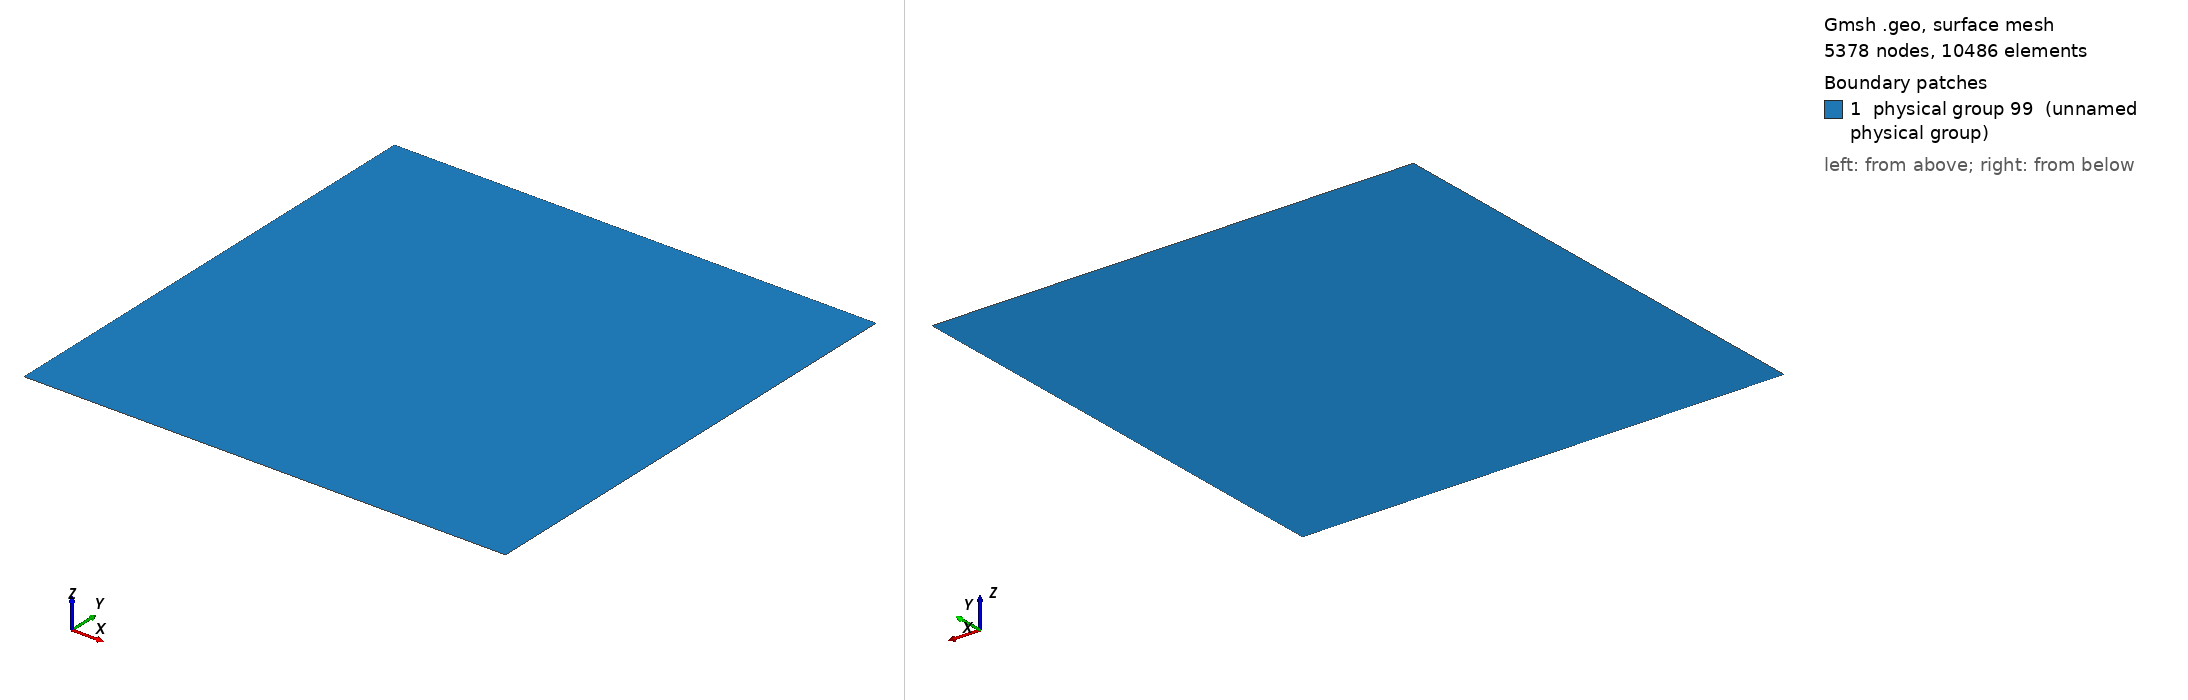

Gmsh geometry script, surface-meshed: 5378 nodes, 10486 surface elements. Boundary patches (legend numbers): 1 physical group 99 (unnamed physical group). Left view from above one corner, right view from below the opposite corner. Legend entries are the model's physical surfaces. The drawing asked Gmsh for element sizes between 1% and 20% of the model's largest extent; the script's own settings can give other sizes.

=== unitsquare.geo (drawn) ===
// This code was created by pygmsh v4.3.6.
p20 = newp;
Point(p20) = {-1.0, -1.0, 0.0, 0.03};
p21 = newp;
Point(p21) = {1.0, -1.0, 0.0, 0.03};
p22 = newp;
Point(p22) = {1.0, 1.0, 0.0, 0.03};
p23 = newp;
Point(p23) = {-1.0, 1.0, 0.0, 0.03};
l20 = newl;
Line(l20) = {p20, p21};
l21 = newl;
Line(l21) = {p21, p22};
l22 = newl;
Line(l22) = {p22, p23};
l23 = newl;
Line(l23) = {p23, p20};
ll5 = newll;
Line Loop(ll5) = {l20, l21, l22, l23};
s5 = news;
Plane Surface(s5) = {ll5};
Physical Line(11) = {l20};
Physical Line(22) = {l21};
Physical Line(33) = {l22};
Physical Line(44) = {l23};
Physical Surface(99) = {s5};
